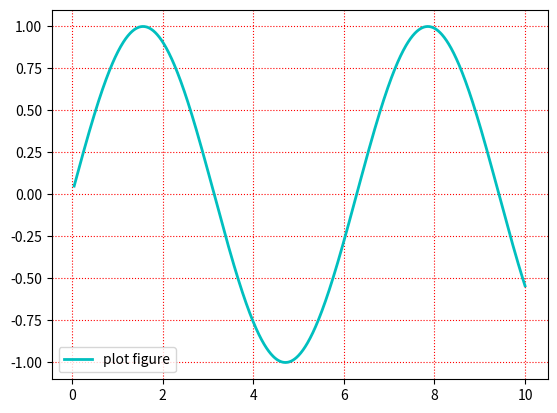

Here is the Python script that generated this plot:
import matplotlib.pyplot as plt
import numpy as np

x = np.linspace(0.05, 10, 1000)
y = np.sin(x)
plt.plot(x, y, ls="-", lw=2, c="c", label="plot figure")
plt.legend()
# grid即绘制网格线
plt.grid(linestyle=":", color="r")
plt.show()
